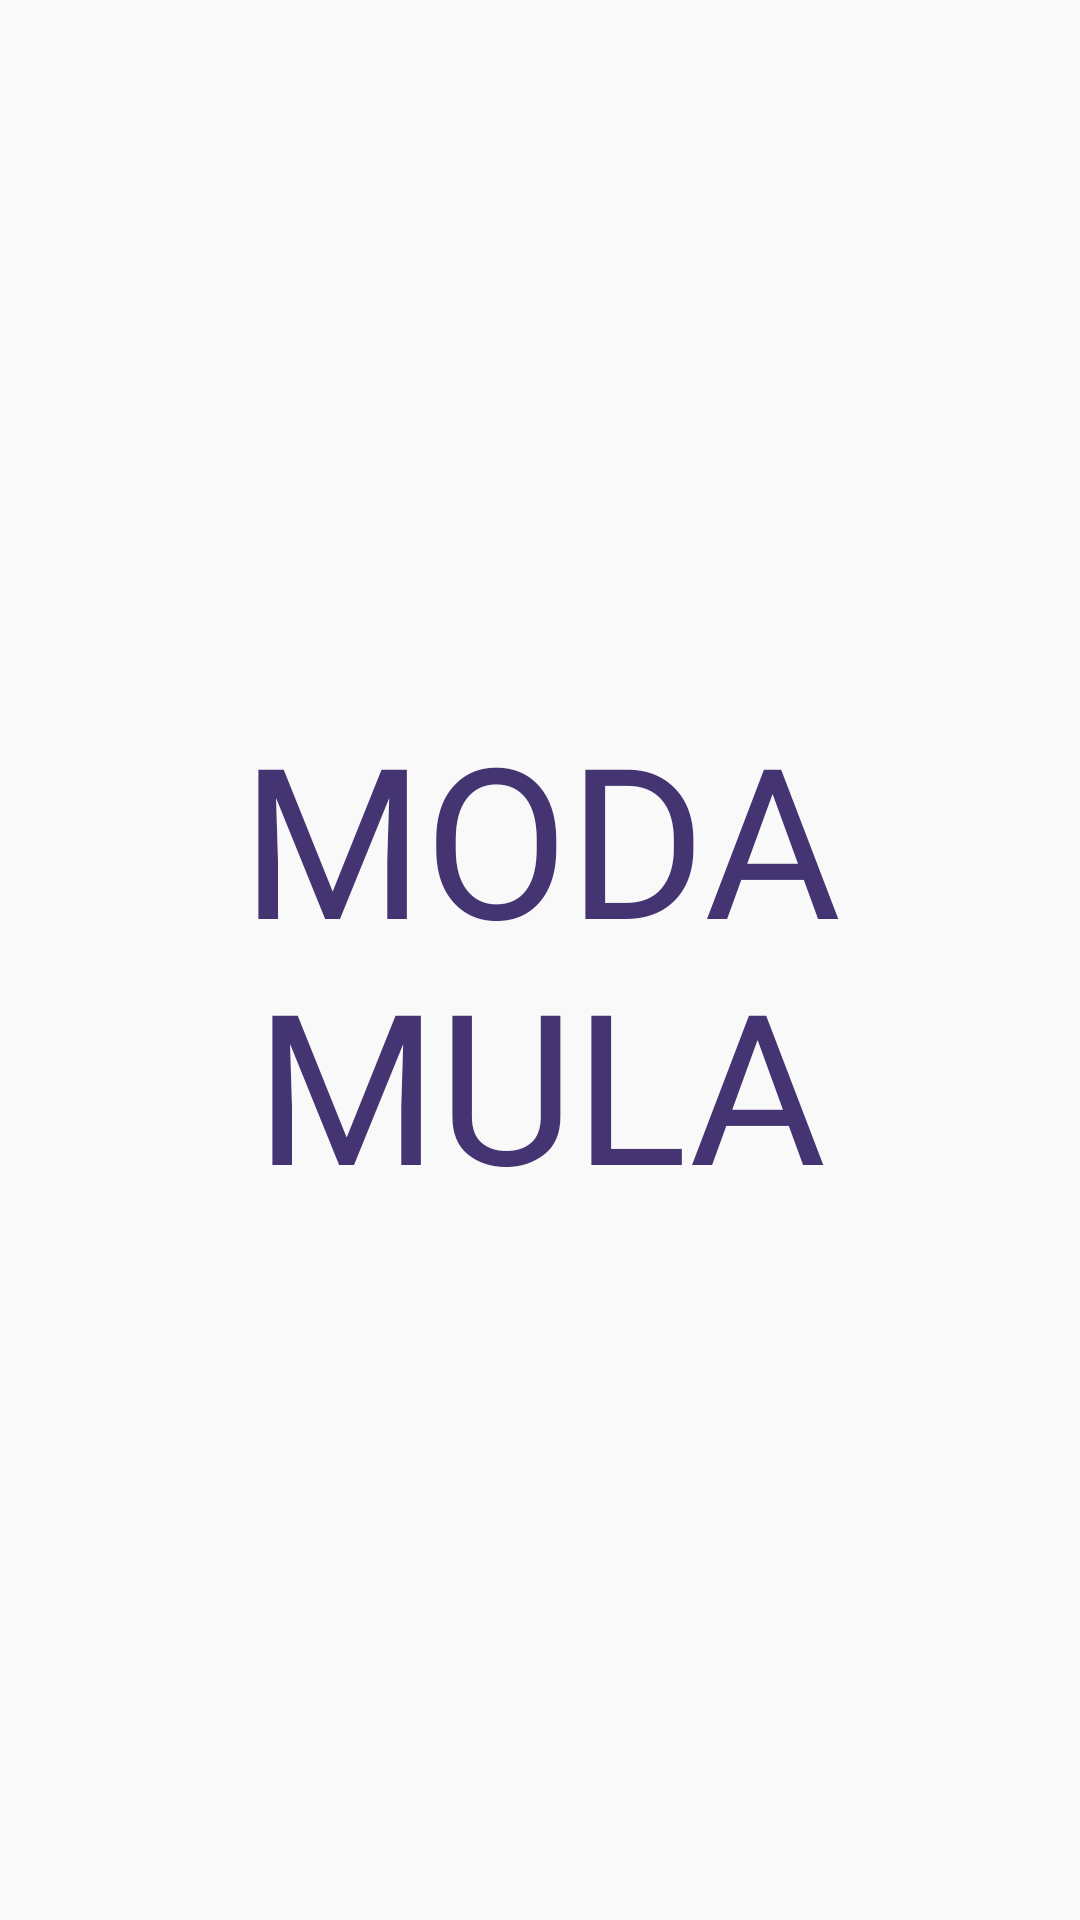

Android layout source for this screen:
<!-- AndroidManifest.xml: application theme Base.Theme.modamula -->
<!-- res/layout/fragment_splash.xml -->
<?xml version="1.0" encoding="utf-8"?>
<FrameLayout xmlns:android="http://schemas.android.com/apk/res/android"
    xmlns:tools="http://schemas.android.com/tools"
    android:layout_width="match_parent"
    android:layout_height="match_parent"
    android:background="@color/theme"
    tools:context=".ui.splash.SplashFragment">

    <TextView
        android:layout_width="match_parent"
        android:layout_height="match_parent"
        android:layout_gravity="center"
        android:gravity="center"
        android:textColor="@color/dark_purple"
        android:fontFamily="@font/utah_condensed_bold"
        android:text="@string/app_name_uppercase"
        android:textSize="70sp" />

</FrameLayout>
<!-- resources referenced by this layout -->
<resources>
  <color name="dark_purple">#443572</color>
  <color name="theme">#F9F9F9</color>
  <string name="app_name_uppercase">MODA MULA</string>
  <style name="Base.Theme.modamula" parent="Theme.MaterialComponents.DayNight.NoActionBar">
          
          <item name="colorPrimary">@color/dark_purple</item>
          <item name="colorPrimaryVariant">@color/dark_purple_50_trans</item>
          <item name="colorOnPrimary">@color/black_50_trans</item>
          
          <item name="colorSecondary">@color/light_purple</item>
          <item name="colorSecondaryVariant">@color/light_purple_50_trans</item>
          <item name="colorOnSecondary">@color/black_50_trans</item>
          
          <item name="android:statusBarColor">@color/dark_purple_50_trans</item>
          
      </style>
  <color name="dark_purple_50_trans">#99443572</color>
  <color name="black_50_trans">#80000000</color>
  <color name="light_purple">#E5E5E5</color>
  <color name="light_purple_50_trans">#80D9CCFF</color>
</resources>
